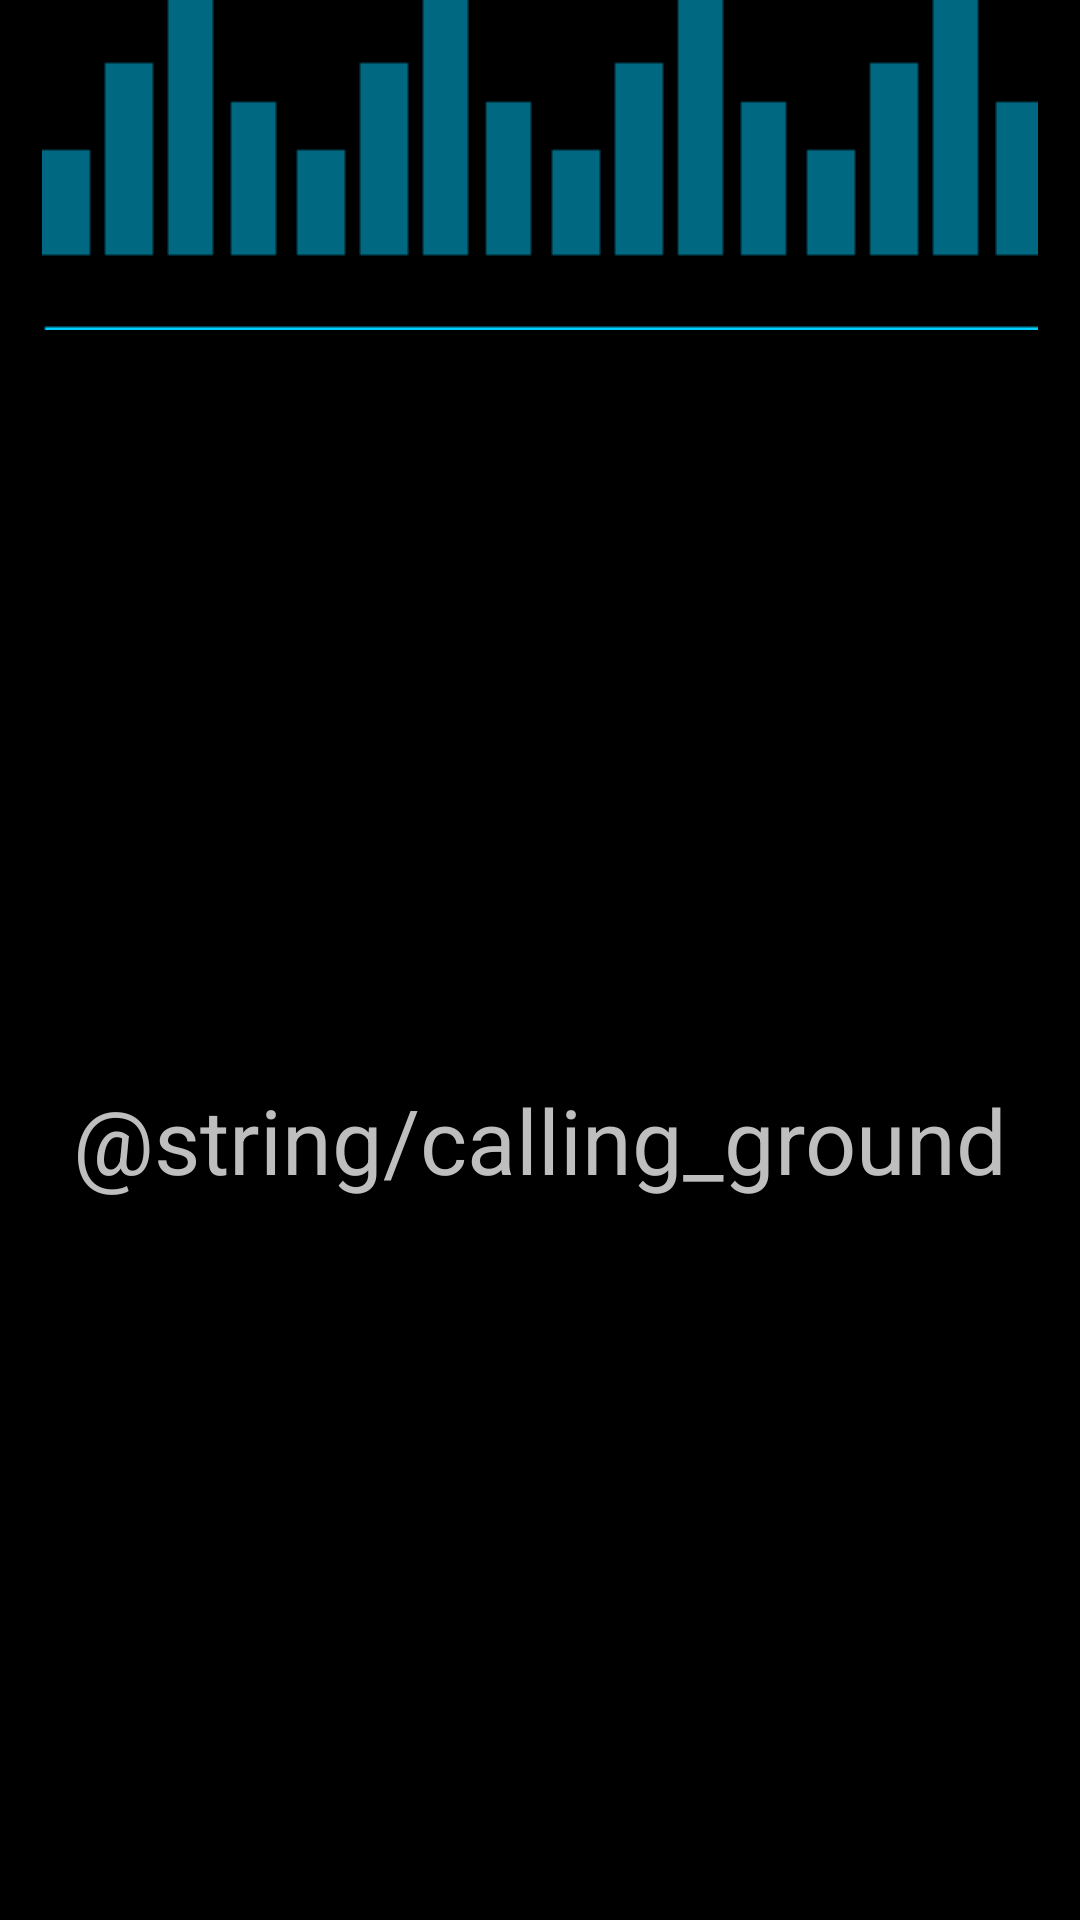

Reconstruct the res/layout file that produces this screen, plus the resources it refers to.
<!-- AndroidManifest.xml: application theme AppTheme -->
<!-- res/layout/call_ground.xml -->
<?xml version="1.0" encoding="utf-8"?>
<TextView xmlns:android="http://schemas.android.com/apk/res/android"
    style="@style/CenterText"
    android:layout_gravity="center"
    android:textSize="30sp"
    android:drawableTop="@drawable/call_ground"
    android:drawablePadding="10dp"
    android:text="@string/calling_ground" />
<!-- resources referenced by this layout -->
<resources>
  <!-- drawable call_ground: png bitmap (drawable, 486 bytes) -->
  <style name="CenterText">
          <item name="android:layout_width">wrap_content</item>
          <item name="android:layout_height">wrap_content</item>
          <item name="android:gravity">center|center_vertical</item>
      </style>
  <style name="AppTheme" parent="AppBaseTheme">
          
          
          <item name="android:scrollViewStyle">@style/ScrollView</item>
      </style>
  <style name="AppBaseTheme" parent="android:Theme.NoTitleBar">
          
      </style>
  <style name="ScrollView" parent="@android:style/Widget.ScrollView">
          <item name="android:scrollbarStyle">outsideInset</item>
          <item name="android:scrollbarTrackVertical">@drawable/scroller_line</item>
          <item name="android:scrollbarThumbVertical">@drawable/scroller_thumb_bar</item>
          <item name="android:scrollbarSize">2px</item>
      </style>
  <!-- drawable scroller_line: png bitmap (drawable, 134 bytes) -->
  <!-- drawable scroller_thumb_bar: png bitmap (drawable, 109 bytes) -->
</resources>
